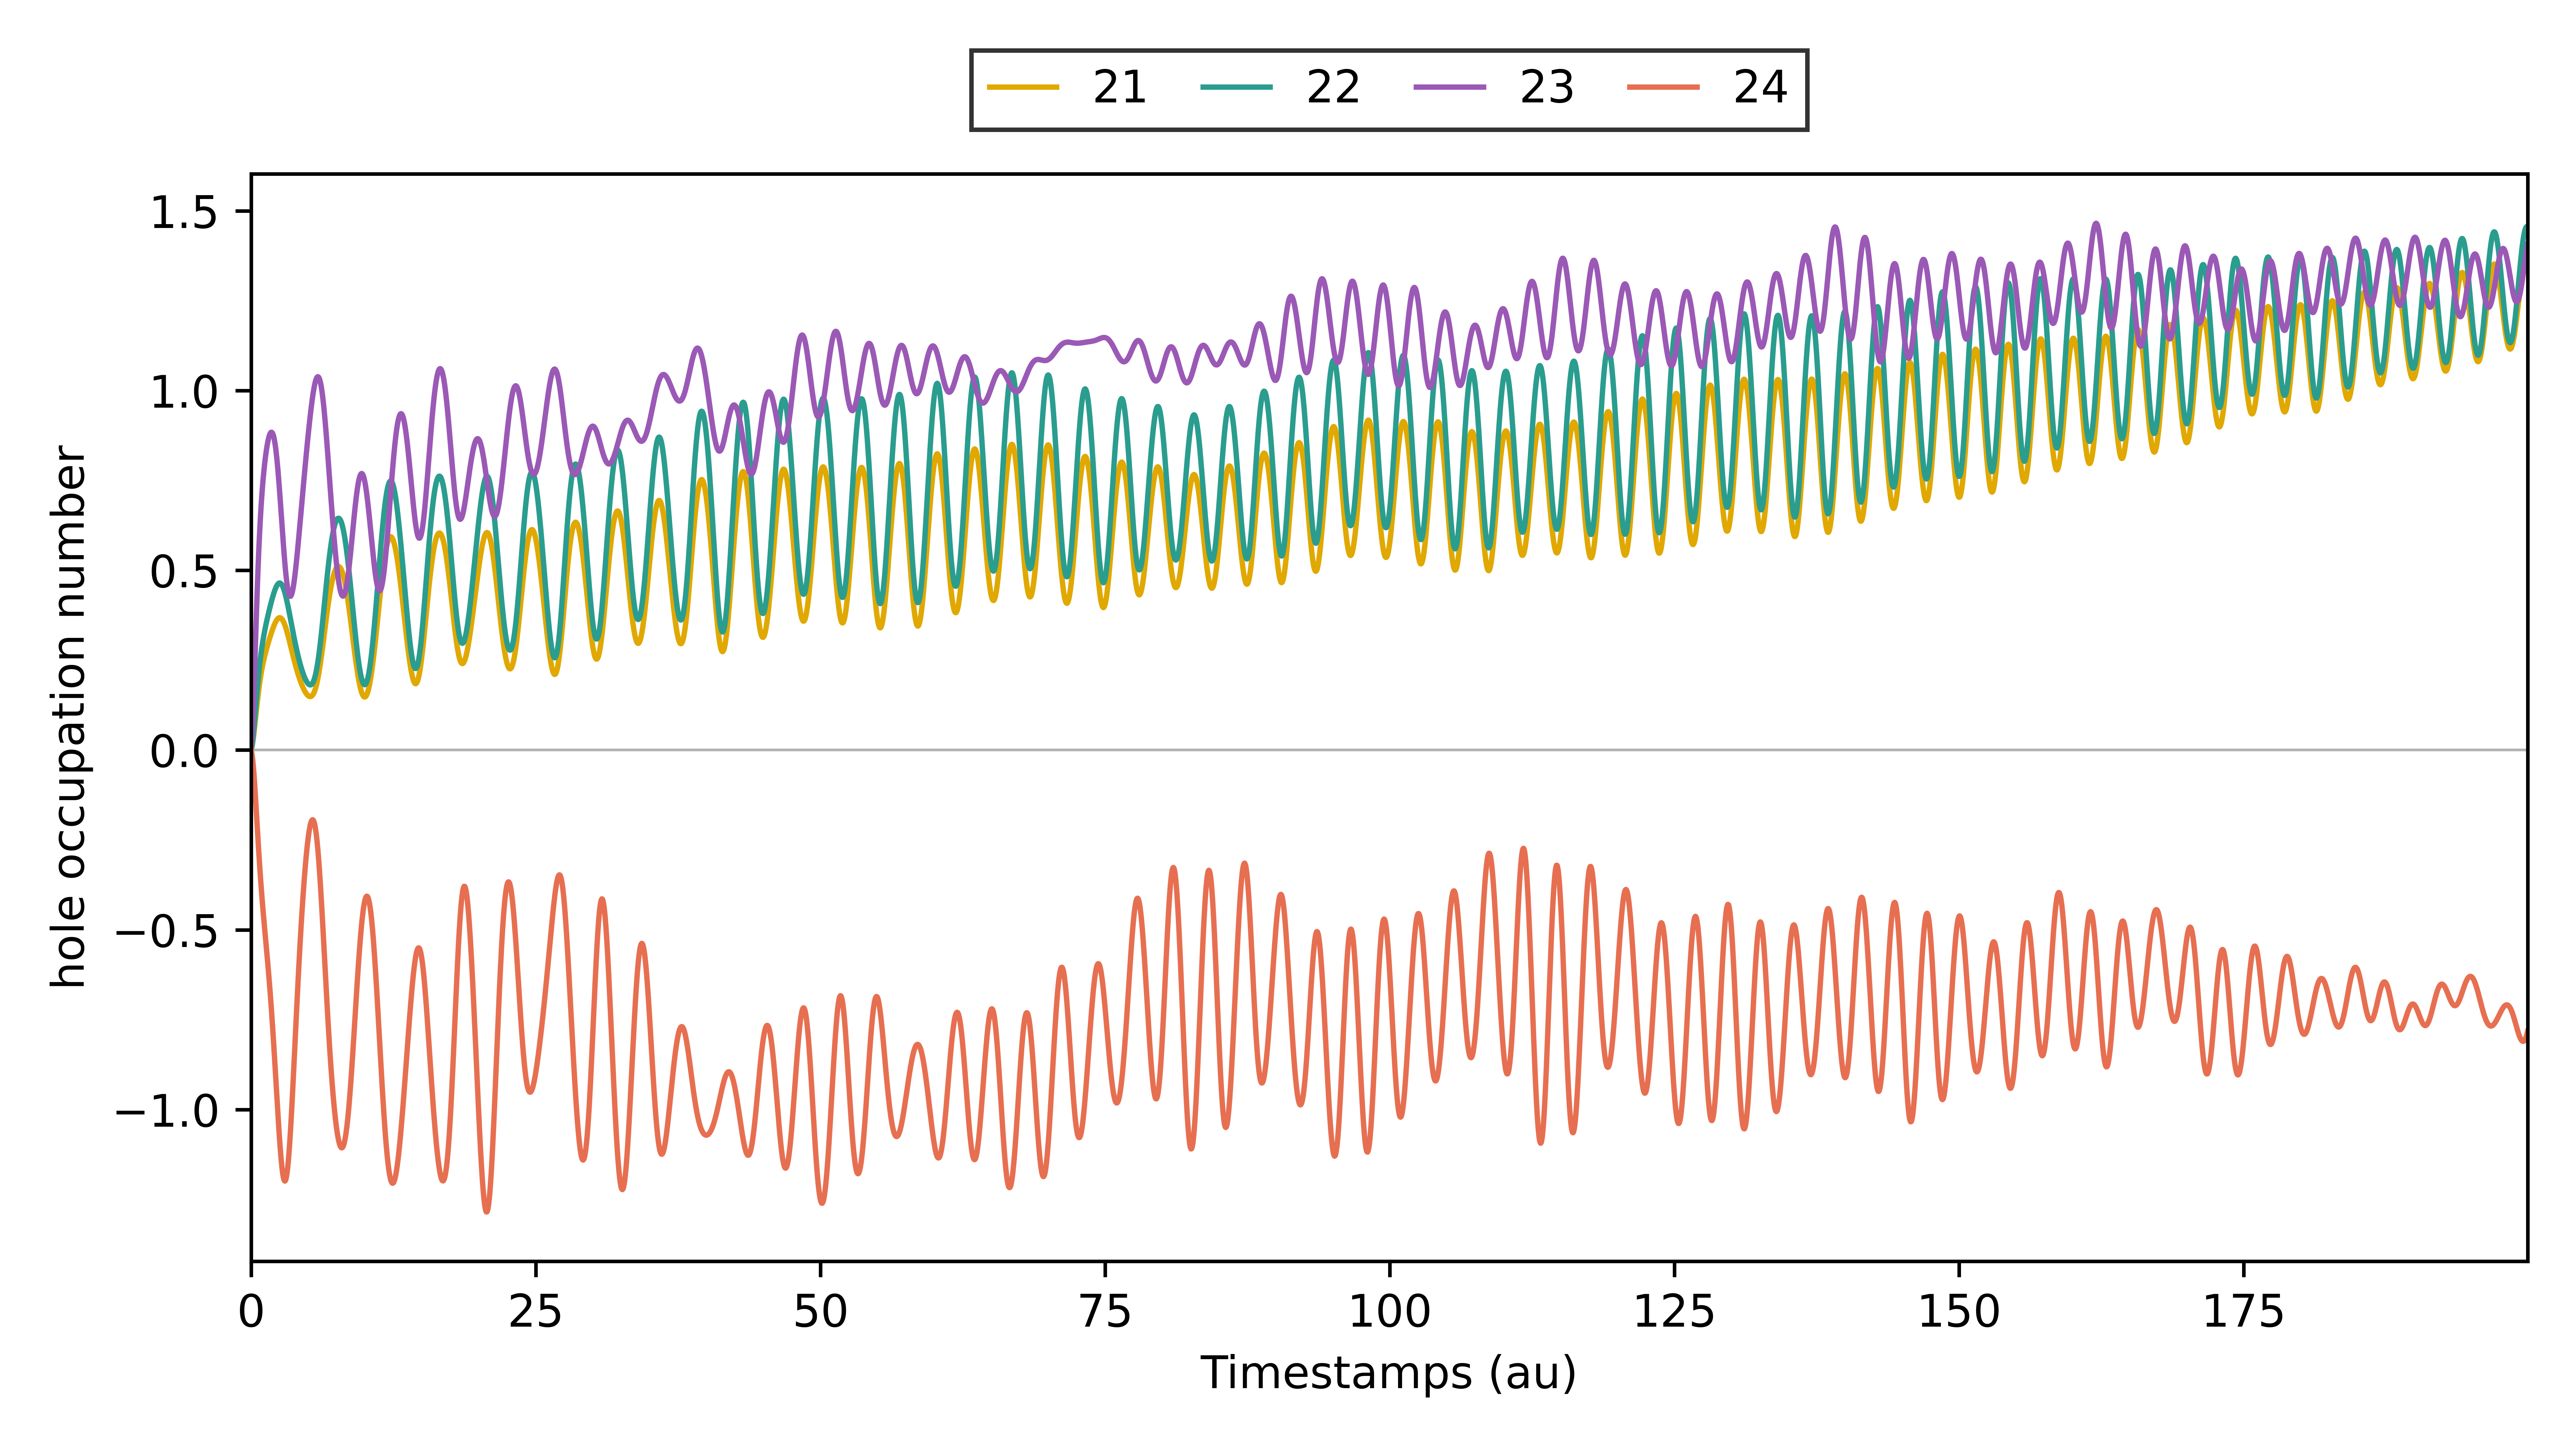

The table this chart was drawn from, first rows:
# Time-dependent hole occupations (neutr…, 1, 2, 3, 4, 5, 6, 7, 8, 9, 10, 11, 12, 13, 14, 15, 16, 17, 18, 19, 20, 21, 22, 23
Timestamps (au), MO index 0, MO index 1, MO index 2, MO index 3, MO index 4, MO index 5, MO index 6, MO index 7, MO index 8, MO index 9, MO index 10, MO index 11, MO index 12, MO index 13, MO index 14, MO index 15, MO index 16, MO index 17, MO index 18, MO index 19, MO index 20, MO index 21, MO index 22
0.0, 1.998, 1.912919958524384e-05, 1.3438608124083373e-06, 1.3820655491159073e-06, 7.41425740580226e-07, 7.422582677385492e-07, 0.00608, 0.000727, 4.868066038543617e-05, 0.0002215, 5.51673896820315e-05, 0.002307, 0.001281, 0.0009225, 0.0002632, 0.005484, 0.00043, 0.003093, 0.0005153, 0.001947, 0.001334, 0.002148, 0.00272
0.05, 1.994, 5.8257777416415024e-05, 3.863876562704149e-06, 4.043796956398893e-06, 2.1244363854755477e-06, 2.1312549165486416e-06, 0.01939, 0.002266, 0.0001409, 0.0006518, 0.0001709, 0.006988, 0.004047, 0.003051, 0.0008164, 0.01742, 0.001391, 0.01049, 0.001663, 0.006304, 0.004284, 0.007229, 0.009172
0.1, 1.993, 0.000102, 6.550443110597826e-06, 6.939323964560984e-06, 3.589996850017485e-06, 3.6067265507533364e-06, 0.03674, 0.004255, 0.0002718, 0.001199, 0.0003423, 0.01331, 0.008125, 0.006274, 0.001614, 0.03484, 0.002834, 0.0218, 0.003383, 0.0128, 0.008674, 0.01499, 0.01903
0.15, 1.996, 0.0001365, 8.576113756042503e-06, 9.182755182468583e-06, 4.685933721493285e-06, 4.713563753755423e-06, 0.05674, 0.006551, 0.0004355, 0.001827, 0.0005633, 0.02088, 0.01329, 0.01043, 0.002615, 0.05675, 0.004689, 0.03647, 0.005591, 0.0211, 0.01427, 0.02505, 0.03182
0.2, 1.999, 0.000153, 9.488906381305284e-06, 1.0263710329860842e-05, 5.17250279652437e-06, 5.2086734438905324e-06, 0.0809, 0.00935, 0.0006261, 0.002587, 0.000827, 0.02986, 0.01929, 0.01535, 0.003798, 0.08241, 0.006883, 0.05386, 0.008191, 0.03084, 0.02081, 0.03697, 0.04697
0.25, 2, 0.0001495, 9.233745648762337e-06, 1.008522923928723e-05, 5.028754166191973e-06, 5.06857996129817e-06, 0.1106, 0.0128, 0.0008383, 0.003517, 0.001127, 0.04029, 0.02589, 0.02083, 0.005137, 0.111, 0.009342, 0.0733, 0.01109, 0.04169, 0.02803, 0.0503, 0.06392
0.3, 1.996, 0.0001299, 8.068203043887223e-06, 8.887797922740859e-06, 4.399813966049493e-06, 4.437456579964305e-06, 0.1443, 0.0167, 0.001068, 0.004565, 0.001458, 0.05167, 0.03291, 0.02672, 0.006589, 0.1416, 0.012, 0.0942, 0.0142, 0.05329, 0.03571, 0.06463, 0.08214
0.35, 1.993, 0.0001015, 6.4315354189048435e-06, 7.119945707012576e-06, 3.5210820756859107e-06, 3.551462471218514e-06, 0.1781, 0.02062, 0.001312, 0.005629, 0.001814, 0.06317, 0.04016, 0.03289, 0.0081, 0.1731, 0.01479, 0.116, 0.01744, 0.0653, 0.04365, 0.0796, 0.1012
0.4, 1.994, 7.321340823640554e-05, 4.803521635121655e-06, 5.293719445909062e-06, 2.64176422160034e-06, 2.661892764654894e-06, 0.2096, 0.02431, 0.001568, 0.00665, 0.00219, 0.07431, 0.04748, 0.03916, 0.009628, 0.2043, 0.01764, 0.1381, 0.02075, 0.07738, 0.05165, 0.09481, 0.1205
0.45, 1.997, 5.2469201997418224e-05, 3.580903696231985e-06, 3.853732009950761e-06, 1.962704411440086e-06, 1.972303767416861e-06, 0.239, 0.02782, 0.001831, 0.007649, 0.002583, 0.0851, 0.05471, 0.04542, 0.01116, 0.2347, 0.0205, 0.1601, 0.02404, 0.08926, 0.05953, 0.1099, 0.1397
0.5, 2, 4.3744631005981915e-05, 2.997254845427122e-06, 3.0864704116950747e-06, 1.59941160027266e-06, 1.6007552403607406e-06, 0.2681, 0.03137, 0.0021, 0.008679, 0.002988, 0.0958, 0.06176, 0.05156, 0.01267, 0.2642, 0.02334, 0.1816, 0.02727, 0.1008, 0.06719, 0.1247, 0.1584
0.55, 1.998, 4.788061455918147e-05, 3.099152647845216e-06, 3.0844079412784e-06, 1.5739143397475175e-06, 1.5710426821691215e-06, 0.2975, 0.03498, 0.002375, 0.009746, 0.003404, 0.1064, 0.06859, 0.05752, 0.01417, 0.2923, 0.02611, 0.2023, 0.03042, 0.1118, 0.07454, 0.1389, 0.1765
0.6, 1.994, 6.257022419697833e-05, 3.7712049996141417e-06, 3.759793571589398e-06, 1.830021187698705e-06, 1.827634044548887e-06, 0.3256, 0.03844, 0.002655, 0.0108, 0.00383, 0.1164, 0.07517, 0.06328, 0.01564, 0.3188, 0.02882, 0.2221, 0.03346, 0.1223, 0.08156, 0.1526, 0.1939
0.65, 1.992, 8.343323055992613e-05, 4.7906029467803535e-06, 4.8915132686566665e-06, 2.2615185832908224e-06, 2.2638543235586894e-06, 0.3501, 0.0415, 0.002941, 0.01177, 0.004264, 0.1255, 0.0815, 0.06881, 0.01704, 0.3433, 0.03144, 0.2409, 0.03638, 0.1321, 0.08824, 0.1656, 0.2103
0.7, 1.995, 0.0001053, 5.8917346086317934e-06, 6.1881736999058745e-06, 2.743397903515188e-06, 2.753349653161763e-06, 0.3701, 0.04411, 0.003232, 0.01266, 0.004706, 0.1337, 0.08756, 0.07408, 0.01839, 0.3656, 0.03397, 0.2586, 0.03917, 0.1412, 0.09454, 0.1778, 0.2258
0.75, 1.998, 0.0001233, 6.825752442374267e-06, 7.353456865644148e-06, 3.159404819097489e-06, 3.1780243121559693e-06, 0.387, 0.04646, 0.003527, 0.01352, 0.005153, 0.1413, 0.09334, 0.07908, 0.01967, 0.3859, 0.03638, 0.275, 0.04183, 0.1496, 0.1004, 0.1892, 0.2403
0.8, 2, 0.0001339, 7.4056288295043515e-06, 8.142927140575296e-06, 3.422466479108266e-06, 3.4488876892169174e-06, 0.4028, 0.04872, 0.003828, 0.01439, 0.005607, 0.1485, 0.09887, 0.08382, 0.02092, 0.4044, 0.03869, 0.2904, 0.04435, 0.1574, 0.106, 0.1998, 0.2537
0.85, 1.997, 0.0001352, 7.533824256444888e-06, 8.406194142107637e-06, 3.4870694207711495e-06, 3.5187930256252997e-06, 0.4181, 0.05092, 0.004135, 0.01526, 0.006068, 0.1553, 0.1042, 0.08833, 0.02213, 0.4213, 0.04091, 0.3047, 0.04675, 0.1645, 0.1112, 0.2098, 0.2663
0.9, 1.993, 0.0001273, 7.213591721288992e-06, 8.111829894907885e-06, 3.353864970190301e-06, 3.387313209035625e-06, 0.4318, 0.05289, 0.00445, 0.0161, 0.006536, 0.1615, 0.1093, 0.09267, 0.02329, 0.4365, 0.04305, 0.318, 0.04906, 0.171, 0.1161, 0.2191, 0.2781
0.95, 1.992, 0.0001124, 6.544287699528084e-06, 7.352019633533047e-06, 3.0666452230931895e-06, 3.0978896581324022e-06, 0.4421, 0.05448, 0.004772, 0.01687, 0.007011, 0.1669, 0.1144, 0.09685, 0.02441, 0.4501, 0.04512, 0.3306, 0.05126, 0.177, 0.1207, 0.2278, 0.2891
1.0, 1.996, 9.411681782700576e-05, 5.700177678313878e-06, 6.323728684920482e-06, 2.701744053812405e-06, 2.72729081651768e-06, 0.4487, 0.05571, 0.005103, 0.01758, 0.007491, 0.1717, 0.1193, 0.1009, 0.02549, 0.4621, 0.04711, 0.3423, 0.05338, 0.1824, 0.1251, 0.2359, 0.2994
1.05, 1.999, 7.695254792428052e-05, 4.894647906095173e-06, 5.287379672536119e-06, 2.3510422484385174e-06, 2.368546418995976e-06, 0.4533, 0.05677, 0.005442, 0.01827, 0.007978, 0.1762, 0.1241, 0.1048, 0.02654, 0.4728, 0.04904, 0.3532, 0.05542, 0.1874, 0.1293, 0.2436, 0.309
1.1, 1.999, 6.528557357476927e-05, 4.3351395642154955e-06, 4.509854406142821e-06, 2.1014588496015563e-06, 2.1102471117195876e-06, 0.4578, 0.05781, 0.00579, 0.01899, 0.008472, 0.1806, 0.1288, 0.1086, 0.02758, 0.4827, 0.05092, 0.3635, 0.05739, 0.192, 0.1333, 0.2508, 0.3181
1.15, 1.996, 6.229597659745956e-05, 4.176250011811433e-06, 4.202408575793015e-06, 2.0149955171078204e-06, 2.0162921812172385e-06, 0.4627, 0.05883, 0.006149, 0.01972, 0.008971, 0.1848, 0.1336, 0.1124, 0.02861, 0.4917, 0.05276, 0.3733, 0.05931, 0.1962, 0.1371, 0.2576, 0.3267
1.2, 1.993, 6.905604404749965e-05, 4.480855842814435e-06, 4.467147082021228e-06, 2.1139866372976712e-06, 2.1107613312754125e-06, 0.4666, 0.05967, 0.006517, 0.02043, 0.009476, 0.1887, 0.1383, 0.1162, 0.02962, 0.4998, 0.05457, 0.3827, 0.06118, 0.2002, 0.1408, 0.2641, 0.3349
1.25, 1.993, 8.408075141641547e-05, 5.201093854712013e-06, 5.267830147870356e-06, 2.375920730157688e-06, 2.37233867972364e-06, 0.4678, 0.06019, 0.006896, 0.02107, 0.009986, 0.1921, 0.143, 0.1201, 0.03061, 0.507, 0.05634, 0.3918, 0.06302, 0.2038, 0.1444, 0.2704, 0.3428
1.3, 1.997, 0.0001036, 6.1875315378046025e-06, 6.436287017352882e-06, 2.7399330020383417e-06, 2.740496634068279e-06, 0.4663, 0.06044, 0.007285, 0.02167, 0.0105, 0.1951, 0.1478, 0.1239, 0.03159, 0.5134, 0.05809, 0.4006, 0.06482, 0.2071, 0.1478, 0.2765, 0.3504
1.35, 2, 0.0001227, 7.225041607217264e-06, 7.713448163082504e-06, 3.1231020689581612e-06, 3.13165400944726e-06, 0.4636, 0.06057, 0.007684, 0.02227, 0.01102, 0.198, 0.1526, 0.1278, 0.03256, 0.5192, 0.05981, 0.4091, 0.06659, 0.2101, 0.1511, 0.2823, 0.3578
1.4, 1.999, 0.0001363, 8.085046364847415e-06, 8.812701723481808e-06, 3.441518920510589e-06, 3.460304986990792e-06, 0.4614, 0.06074, 0.008095, 0.0229, 0.01153, 0.2009, 0.1574, 0.1318, 0.03354, 0.5246, 0.06151, 0.4174, 0.06834, 0.2129, 0.1543, 0.288, 0.3649
1.45, 1.995, 0.0001409, 8.581182581846036e-06, 9.489644861027102e-06, 3.6305305615158545e-06, 3.6595364674152364e-06, 0.4601, 0.06089, 0.008518, 0.02353, 0.01206, 0.2038, 0.1622, 0.1358, 0.03451, 0.5294, 0.06319, 0.4256, 0.07006, 0.2155, 0.1574, 0.2935, 0.3718
1.5, 1.993, 0.0001354, 8.615990355398395e-06, 9.602785230544697e-06, 3.6596825478962813e-06, 3.6964401100014754e-06, 0.458, 0.06086, 0.008952, 0.02412, 0.01258, 0.2063, 0.1671, 0.14, 0.03547, 0.5335, 0.06484, 0.4337, 0.07175, 0.2178, 0.1604, 0.299, 0.3787
1.55, 1.994, 0.0001213, 8.207090086198576e-06, 9.150501090182672e-06, 3.5392584427640372e-06, 3.57923141924843e-06, 0.4535, 0.06053, 0.009399, 0.02465, 0.01309, 0.2084, 0.1721, 0.1443, 0.0364, 0.5368, 0.06647, 0.4418, 0.07343, 0.2198, 0.1632, 0.3043, 0.3853
1.6, 1.998, 0.0001025, 7.485035322440936e-06, 8.273729809493702e-06, 3.317019594550885e-06, 3.3545409006130456e-06, 0.4465, 0.05995, 0.009858, 0.02514, 0.01361, 0.2102, 0.1771, 0.1487, 0.03732, 0.5394, 0.06807, 0.4497, 0.07507, 0.2215, 0.166, 0.3095, 0.3919
1.65, 2, 8.41148403196712e-05, 6.662483760910831e-06, 7.222859065514342e-06, 3.065945116453861e-06, 3.0955376919550304e-06, 0.4389, 0.0593, 0.01033, 0.02563, 0.01412, 0.2119, 0.1821, 0.1532, 0.03823, 0.5414, 0.06964, 0.4576, 0.07669, 0.223, 0.1685, 0.3146, 0.3983
1.7, 1.998, 7.12760166221571e-05, 5.98136866969412e-06, 6.2960798321576306e-06, 2.8656943964477932e-06, 2.883490205718431e-06, 0.4322, 0.05871, 0.01082, 0.02615, 0.01463, 0.2137, 0.1871, 0.1579, 0.03913, 0.543, 0.07119, 0.4654, 0.07827, 0.2241, 0.171, 0.3196, 0.4045
1.75, 1.995, 6.752575725688104e-05, 5.649738414215122e-06, 5.762645774787245e-06, 2.781918081451451e-06, 2.786806304388989e-06, 0.4265, 0.05809, 0.01132, 0.02666, 0.01514, 0.2153, 0.1922, 0.1627, 0.04001, 0.5438, 0.0727, 0.4732, 0.07981, 0.225, 0.1732, 0.3245, 0.4106
1.8, 1.993, 7.389922225131684e-05, 5.784945627640425e-06, 5.790604666877641e-06, 2.848825122470089e-06, 2.8429668761376092e-06, 0.42, 0.05729, 0.01184, 0.02712, 0.01564, 0.2165, 0.1973, 0.1677, 0.04086, 0.5435, 0.07416, 0.481, 0.08132, 0.2255, 0.1753, 0.3292, 0.4165
1.85, 1.995, 8.86247267901652e-05, 6.381648715692023e-06, 6.401468557459822e-06, 3.0605659939730856e-06, 3.049057699211488e-06, 0.4111, 0.05621, 0.01237, 0.02752, 0.01613, 0.2173, 0.2025, 0.1729, 0.04167, 0.5423, 0.07558, 0.4887, 0.08279, 0.2256, 0.1772, 0.3338, 0.4223
1.9, 1.998, 0.0001077, 7.315255329043424e-06, 7.466403951772449e-06, 3.374303831238379e-06, 3.3640134740053895e-06, 0.4001, 0.05495, 0.01292, 0.0279, 0.01661, 0.2178, 0.2076, 0.1782, 0.04245, 0.5401, 0.07696, 0.4963, 0.08421, 0.2253, 0.1789, 0.3383, 0.4278
1.95, 2, 0.0001263, 8.377453040164795e-06, 8.742680742024334e-06, 3.723316630122042e-06, 3.72116691682578e-06, 0.389, 0.05372, 0.01349, 0.0283, 0.01709, 0.2184, 0.2128, 0.1836, 0.04321, 0.5373, 0.07829, 0.5037, 0.08557, 0.2247, 0.1804, 0.3425, 0.4331
2.0, 1.998, 0.0001396, 9.33111654077834e-06, 9.937316491237524e-06, 4.035374017163917e-06, 4.046516704825365e-06, 0.3794, 0.0526, 0.01408, 0.02873, 0.01756, 0.2191, 0.218, 0.1892, 0.04394, 0.5337, 0.07958, 0.5111, 0.08688, 0.2237, 0.1816, 0.3465, 0.4381
2.05, 1.995, 0.0001447, 9.970319619245771e-06, 1.0781518389846312e-05, 4.25120813885016e-06, 4.27758468513062e-06, 0.371, 0.05152, 0.01469, 0.02917, 0.01802, 0.2196, 0.2231, 0.1949, 0.04464, 0.529, 0.08081, 0.5183, 0.08813, 0.2224, 0.1827, 0.3503, 0.4428
2.1, 1.994, 0.0001404, 1.0171637528699762e-05, 1.1098547080479193e-05, 4.3387084742718685e-06, 4.378408346550344e-06, 0.3617, 0.0503, 0.01532, 0.02957, 0.01848, 0.2198, 0.2283, 0.2009, 0.04529, 0.5231, 0.08199, 0.5253, 0.08932, 0.2206, 0.1835, 0.3538, 0.4471
2.15, 1.996, 0.0001285, 9.923834280112231e-06, 1.0847445893080732e-05, 4.299670779417397e-06, 4.347281369110334e-06, 0.3501, 0.04891, 0.01597, 0.02994, 0.01893, 0.2197, 0.2335, 0.2069, 0.04589, 0.5161, 0.08311, 0.5322, 0.09045, 0.2184, 0.1841, 0.357, 0.4511
2.2, 1.999, 0.0001123, 9.328477835079951e-06, 1.0131133480140164e-05, 4.167908231211825e-06, 4.215782266392409e-06, 0.3372, 0.04752, 0.01664, 0.03033, 0.01937, 0.2196, 0.2387, 0.2131, 0.04645, 0.5082, 0.08419, 0.5388, 0.09151, 0.2159, 0.1844, 0.3598, 0.4546
2.25, 1.999, 9.626706024690179e-05, 8.572456623445746e-06, 9.16812723295024e-06, 3.99970970654806e-06, 4.039849674786211e-06, 0.3252, 0.04633, 0.01734, 0.03077, 0.01981, 0.2199, 0.2438, 0.2195, 0.04699, 0.4997, 0.08524, 0.5451, 0.0925, 0.2131, 0.1846, 0.3623, 0.4576
2.3, 1.997, 8.459639725710844e-05, 7.879339967153953e-06, 8.235445305260214e-06, 3.858956294955362e-06, 3.88507196991128e-06, 0.3154, 0.04539, 0.01806, 0.03128, 0.02024, 0.2204, 0.249, 0.2259, 0.04751, 0.4905, 0.08624, 0.5512, 0.09343, 0.21, 0.1845, 0.3644, 0.4602
2.35, 1.995, 8.022966391685316e-05, 7.4507594722827974e-06, 7.59587548548879e-06, 3.800221900274181e-06, 3.8094362064811094e-06, 0.3069, 0.04458, 0.0188, 0.03181, 0.02067, 0.2208, 0.2541, 0.2325, 0.04798, 0.4803, 0.08721, 0.5569, 0.09429, 0.2067, 0.1842, 0.366, 0.4622
2.4, 1.994, 8.399233901013048e-05, 7.413944106193782e-06, 7.429119055935018e-06, 3.854494259325492e-06, 3.84819440890638e-06, 0.2974, 0.04378, 0.01957, 0.03233, 0.02109, 0.2212, 0.2592, 0.2392, 0.0484, 0.4691, 0.08814, 0.5622, 0.09509, 0.203, 0.1837, 0.3672, 0.4636
2.45, 1.997, 9.45301724479819e-05, 7.791799682355105e-06, 7.787828849581402e-06, 4.022129460823365e-06, 4.005670035223119e-06, 0.2861, 0.043, 0.02036, 0.03287, 0.02151, 0.2216, 0.2642, 0.246, 0.04878, 0.4571, 0.08904, 0.5672, 0.09582, 0.1992, 0.1831, 0.368, 0.4645
2.5, 1.999, 0.0001088, 8.502707390167785e-06, 8.589928594870955e-06, 4.274911937329762e-06, 4.2562344728658275e-06, 0.2744, 0.04245, 0.02117, 0.03347, 0.02193, 0.2224, 0.2692, 0.2529, 0.04914, 0.4449, 0.08994, 0.5718, 0.09649, 0.1953, 0.1823, 0.3682, 0.4647
2.55, 1.999, 0.0001232, 9.385876234446755e-06, 9.64495173150226e-06, 4.5655395610744165e-06, 4.553106680571517e-06, 0.2647, 0.04231, 0.02199, 0.03418, 0.02235, 0.2238, 0.2741, 0.2598, 0.0495, 0.4325, 0.09084, 0.5759, 0.09711, 0.1914, 0.1813, 0.368, 0.4643
2.6, 1.997, 0.0001339, 1.0243591022973675e-05, 1.070512539369517e-05, 4.841090293972172e-06, 4.841705133040719e-06, 0.2578, 0.04254, 0.02284, 0.03495, 0.02277, 0.2256, 0.2789, 0.2667, 0.04983, 0.4199, 0.09175, 0.5795, 0.09768, 0.1875, 0.1802, 0.3672, 0.4632
2.65, 1.994, 0.0001385, 1.0891068295215689e-05, 1.1529448922242835e-05, 5.0568362903735675e-06, 5.073928300847186e-06, 0.2518, 0.04301, 0.0237, 0.03576, 0.02319, 0.2275, 0.2837, 0.2736, 0.05012, 0.4068, 0.09265, 0.5827, 0.09821, 0.1837, 0.1791, 0.3659, 0.4615
2.7, 1.995, 0.000136, 1.120208590332794e-05, 1.1944857950307863e-05, 5.1869090129663675e-06, 5.21971954325906e-06, 0.2448, 0.0436, 0.02458, 0.03658, 0.02361, 0.2295, 0.2882, 0.2805, 0.05039, 0.3934, 0.09357, 0.5853, 0.09869, 0.18, 0.1778, 0.3642, 0.4591
2.75, 1.997, 0.0001273, 1.113781273254233e-05, 1.1887163029244974e-05, 5.229220909841459e-06, 5.273049489051829e-06, 0.2363, 0.04442, 0.02546, 0.03746, 0.02404, 0.2319, 0.2927, 0.2873, 0.05065, 0.3802, 0.09452, 0.5875, 0.09914, 0.1765, 0.1765, 0.3619, 0.4561
2.8, 1.999, 0.0001148, 1.075206805145612e-05, 1.1411725401533346e-05, 5.204074521980573e-06, 5.251470011735648e-06, 0.2287, 0.04564, 0.02635, 0.03843, 0.02446, 0.235, 0.2969, 0.2941, 0.05091, 0.3675, 0.09552, 0.5891, 0.09956, 0.1733, 0.1752, 0.3591, 0.4525
2.85, 1.998, 0.0001017, 1.0173849685157776e-05, 1.067410049238049e-05, 5.1475923625865505e-06, 5.1901945101739955e-06, 0.224, 0.04737, 0.02724, 0.03949, 0.02489, 0.2387, 0.301, 0.3007, 0.05118, 0.3555, 0.09656, 0.5901, 0.09996, 0.1706, 0.174, 0.3559, 0.4483
2.9, 1.996, 9.110471763218442e-05, 9.572153006676132e-06, 9.886849434703748e-06, 5.101664305229292e-06, 5.132279853325983e-06, 0.2219, 0.04948, 0.02814, 0.04061, 0.02533, 0.2428, 0.3049, 0.3072, 0.05144, 0.3437, 0.09765, 0.5906, 0.1003, 0.1682, 0.1727, 0.3522, 0.4435
... 3,941 more rows
